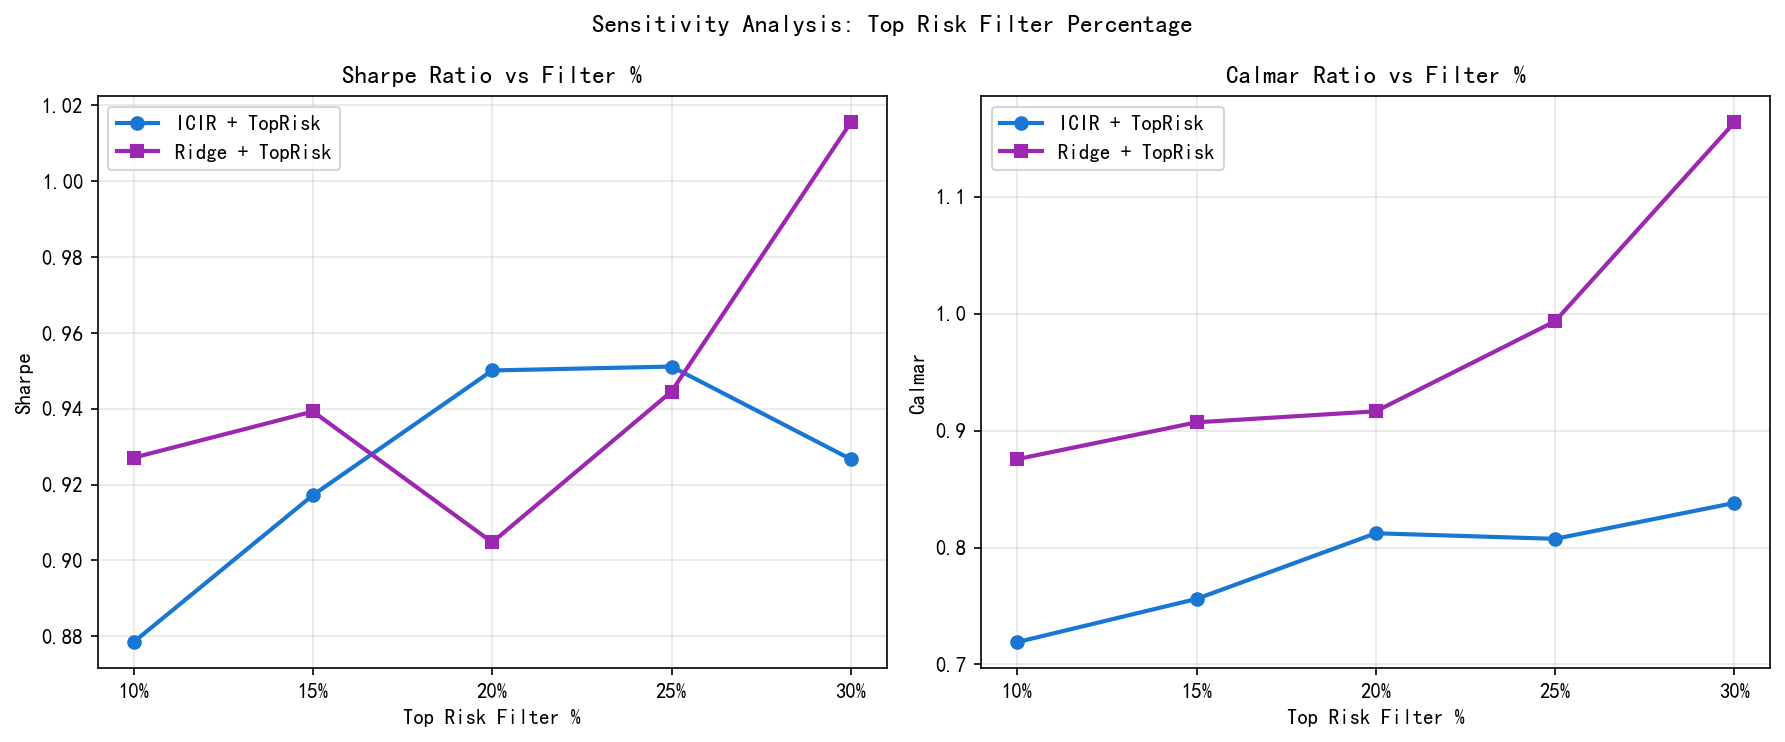

Data behind this chart, as committed beside it:
filter_pct, ICIR_Sharpe, ICIR_Calmar, Ridge_Sharpe, Ridge_Calmar
0.1, 0.8784, 0.719, 0.9271, 0.8756
0.15, 0.9172, 0.756, 0.9393, 0.9071
0.2, 0.9501, 0.8122, 0.9048, 0.9166
0.25, 0.9511, 0.8074, 0.9445, 0.9937
0.3, 0.9267, 0.8381, 1.015, 1.164
